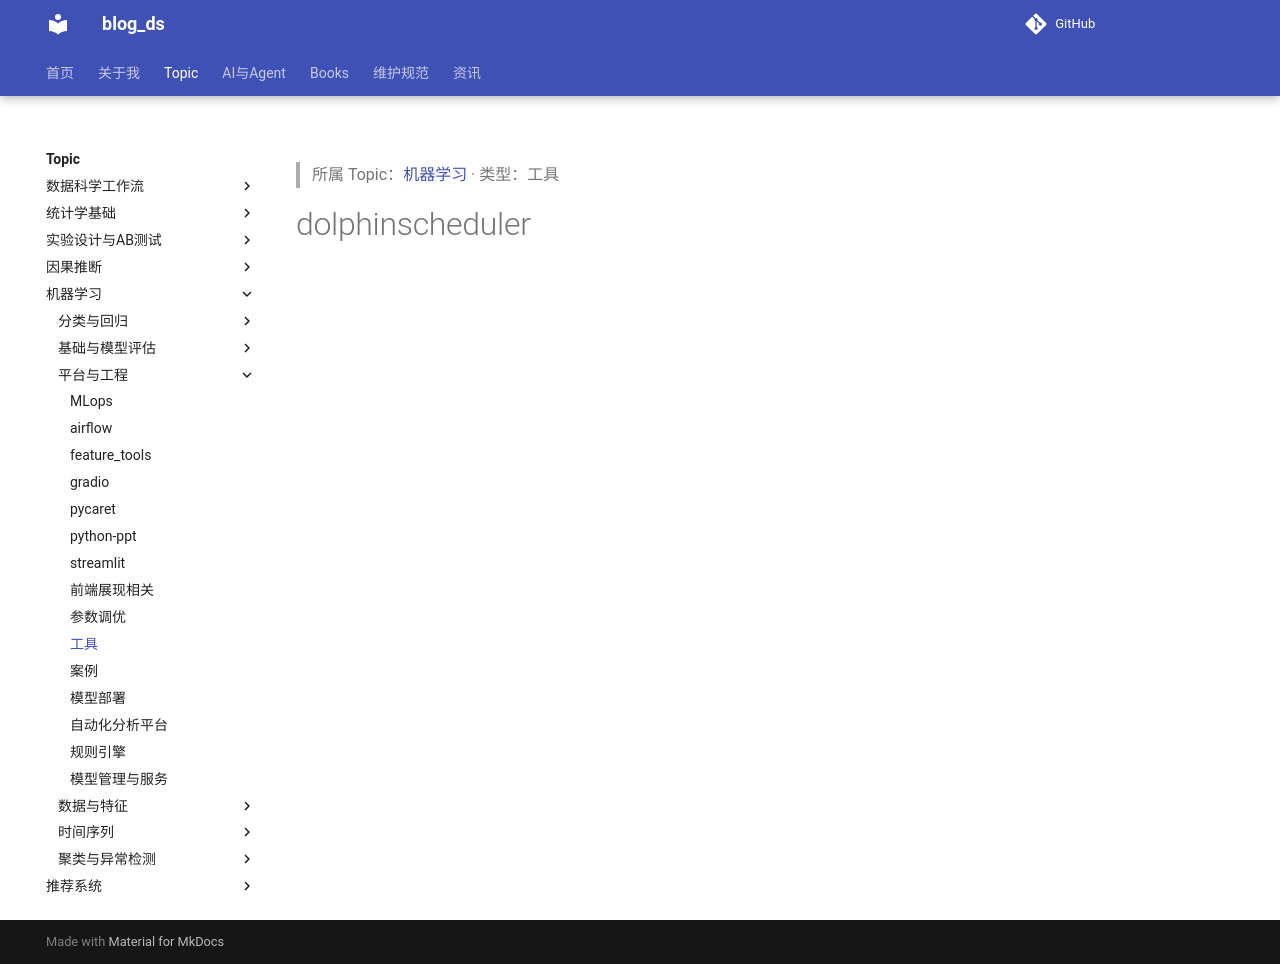

repository: tjzzz/blog_ds · page: topics/机器学习/平台与工程/1_Auto_tools__工具/index.html · generator: mkdocs

---
title: "工具"
created: 2026-10-09
updated: 2026-10-09
tags: [llm-wiki, migrated]
source: ["Input/rebuild_source_2026-10-09/04_机器学习/1_Auto_tools/工具.md"]
wiki_type: tools
topic: "机器学习"
migrated_from: "04_机器学习/1_Auto_tools/工具.md"
review_status: structural
---

> 所属 Topic：[机器学习](../index.md) · 类型：工具

# dolphinscheduler
